Run: headless pygame with SDL's dummy video driver; simulated clock (each Clock.tick advances the game by its frame time, no real sleeping); random seed 0; keys injected as events and as key.get_pressed() state; no mouse input.
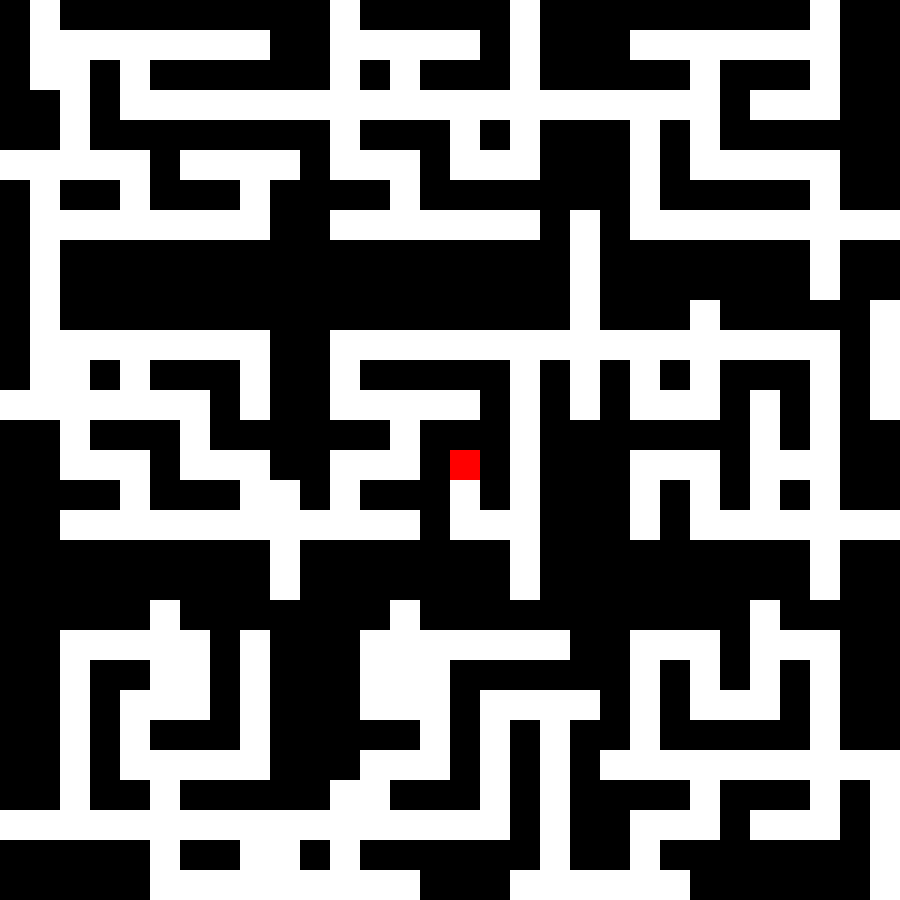
Frame 1 of 4 · flips 1–60 · no input
Frame 2 of 4 · flips 61–180 · tapped SPACE, RETURN · held RIGHT (→), D · screen unchanged from frame 1, image omitted
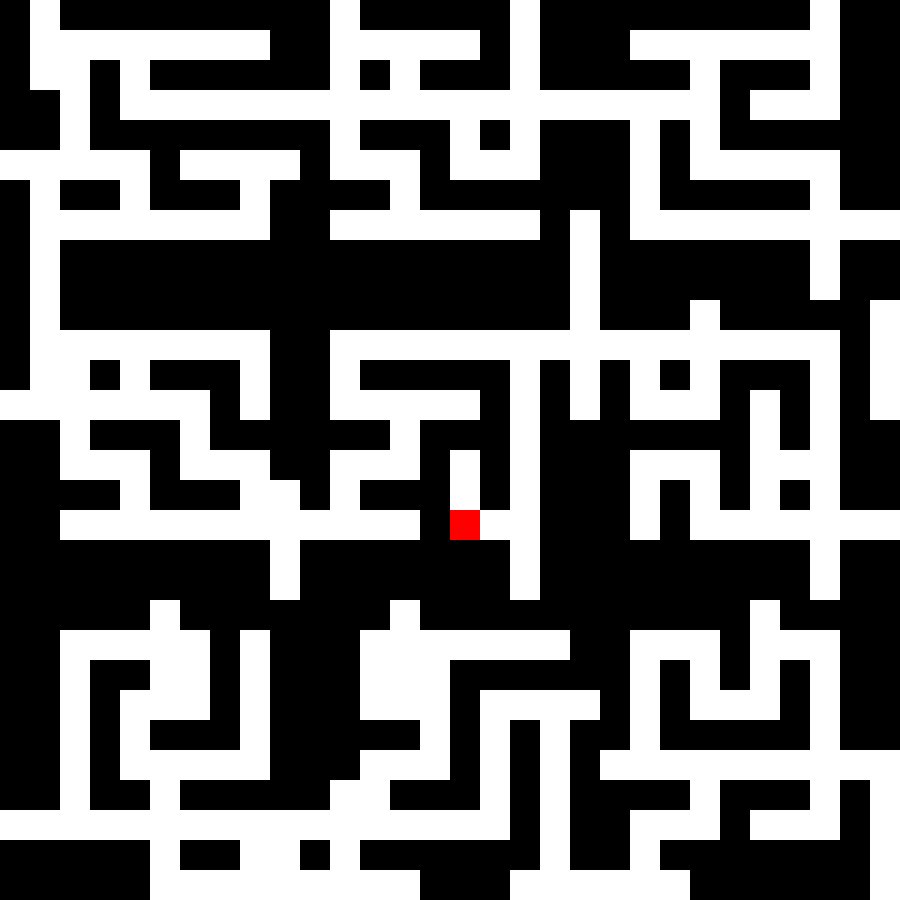
Frame 3 of 4 · flips 181–300 · held DOWN (↓), S
Frame 4 of 4 · flips 301–420 · held LEFT (←), A, UP (↑), W · screen same as frame 1, image omitted

The pygame program that drew these frames:

import pygame
import random


SIZE = 10
TILE_SIZE = 30
SCREEN_SIZE = SIZE * TILE_SIZE * 3

chunks = {}
player_x = SIZE // 2
player_y = SIZE // 2

def left_shift(chunks):
    # Центральный ряд
    chunks[(-1, 0)] = chunks[(0, 0)]
    chunks[(0, 0)] = chunks[(1, 0)]
    # Берём выход справа (индекс 1) у нового центрального чанка
    right_exit = chunks[(0, 0)][1][1]  # (exit_right)
    chunks[(1, 0)] = generate_chunk(0, right_exit[1], True)  # start_x=0, start_y=right_exit

    # Верхний ряд
    chunks[(-1, -1)] = chunks[(0, -1)]
    chunks[(0, -1)] = chunks[(1, -1)]
    right_exit = chunks[(0, -1)][1][1]
    chunks[(1, -1)] = generate_chunk(0, right_exit[1], True)  # start_x=0, start_y=right_exit

    # Нижний ряд
    chunks[(-1, 1)] = chunks[(0, 1)]
    chunks[(0, 1)] = chunks[(1, 1)]
    right_exit = chunks[(0, 1)][1][1]
    chunks[(1, 1)] = generate_chunk(0, right_exit[1], True)  # start_x=0, start_y=right_exit

def right_shift(chunks):
    chunks[(1, 0)] = chunks[(0, 0)]
    chunks[(0, 0)] = chunks[(-1, 0)]
    left_exit = chunks[(0, 0)][1][3]  # (exit_left)
    chunks[(-1, 0)] = generate_chunk(SIZE - 1, left_exit[1], True)  # start_x=SIZE-1, start_y=left_exit
    chunks[(1, -1)] = chunks[(0, -1)]
    chunks[(0, -1)] = chunks[(-1, -1)]
    left_exit = chunks[(0, -1)][1][3]
    chunks[(-1, -1)] = generate_chunk(SIZE - 1, left_exit[1], True)
    chunks[(1, 1)] = chunks[(0, 1)]
    chunks[(0, 1)] = chunks[(-1, 1)]
    left_exit = chunks[(0, 1)][1][3]
    chunks[(-1, 1)] = generate_chunk(SIZE - 1, left_exit[1], True)

def up_shift(chunks):
    chunks[(0, -1)] = chunks[(0, 0)]
    chunks[(0, 0)] = chunks[(0, 1)]
    bottom_exit = chunks[(0, 0)][1][2]  # exit_down
    chunks[(0, 1)] = generate_chunk(bottom_exit[1], 0, True)  # вход сверху

    chunks[(-1, -1)] = chunks[(-1, 0)]
    chunks[(-1, 0)] = chunks[(-1, 1)]
    bottom_exit = chunks[(-1, 0)][1][2]
    chunks[(-1, 1)] = generate_chunk(bottom_exit[1], 0, True)

    chunks[(1, -1)] = chunks[(1, 0)]
    chunks[(1, 0)] = chunks[(1, 1)]
    bottom_exit = chunks[(1, 0)][1][2]
    chunks[(1, 1)] = generate_chunk(bottom_exit[1], 0, True)

def down_shift(chunks):
    chunks[(0, 1)] = chunks[(0, 0)]
    chunks[(0, 0)] = chunks[(0, -1)]
    top_exit = chunks[(0, 0)][1][0]  # exit_up
    chunks[(0, -1)] = generate_chunk(top_exit[1], SIZE - 1, True)  # вход снизу

    chunks[(-1, 1)] = chunks[(-1, 0)]
    chunks[(-1, 0)] = chunks[(-1, -1)]
    top_exit = chunks[(-1, 0)][1][0]
    chunks[(-1, -1)] = generate_chunk(top_exit[1], SIZE - 1, True)

    chunks[(1, 1)] = chunks[(1, 0)]
    chunks[(1, 0)] = chunks[(1, -1)]
    top_exit = chunks[(1, 0)][1][0]
    chunks[(1, -1)] = generate_chunk(top_exit[1], SIZE - 1, True)

def generate_chunk(start_x: int, start_y: int, is_from_other_chunk=False):
    chunk = [[1 for _ in range(SIZE)] for _ in range(SIZE)]

    entrance_side = None
    entrance_x = None
    entrance_y = None

    if is_from_other_chunk:

        if start_x == 0:
            # Пришли слева
            entrance_side = "left"
            entrance_x = 0
            entrance_y = start_y

            start_x = 1

        elif start_x == SIZE - 1:
            # Пришли справа
            entrance_side = "right"
            entrance_x = SIZE - 1
            entrance_y = start_y

            start_x = SIZE - 2

        elif start_y == 0:
            # Пришли сверху
            entrance_side = "up"
            entrance_x = start_x
            entrance_y = 0

            start_y = 1

        elif start_y == SIZE - 1:
            # Пришли снизу
            entrance_side = "down"
            entrance_x = start_x
            entrance_y = SIZE - 2

            start_y = SIZE - 1

    chunk[start_y][start_x] = 0

    if entrance_side == "left":
        chunk[entrance_y][0] = 0

    elif entrance_side == "right":
        chunk[entrance_y][SIZE - 1] = 0

    elif entrance_side == "up":
        chunk[0][entrance_x] = 0

    elif entrance_side == "down":
        chunk[SIZE - 1][entrance_x] = 0

    # =================================================
    # 3. Генерация лабиринта
    # =================================================

    def carve(x, y):
        directions = [
            (0, -1),
            (1, 0),
            (0, 1),
            (-1, 0)
        ]

        random.shuffle(directions)

        for dx, dy in directions:
            nx = x + dx * 2
            ny = y + dy * 2

            if 0 < nx < SIZE - 1 and 0 < ny < SIZE - 1:
                if chunk[ny][nx] == 1:
                    chunk[y + dy][x + dx] = 0
                    chunk[ny][nx] = 0 if random.random() < 0.999 else 2

                    carve(nx, ny)

    carve(start_x, start_y)

    # =================================================
    # 4. Функция создания выхода
    # =================================================

    def make_exit(side, position, length=None):
        if length is None:
            length = random.randint(2, 3)

        if side == "left":
            x, y = 0, position
            dx, dy = 1, 0

        elif side == "right":
            x, y = SIZE - 1, position
            dx, dy = -1, 0

        elif side == "up":
            x, y = position, 0
            dx, dy = 0, 1

        else:  # down
            x, y = position, SIZE - 1
            dx, dy = 0, -1

        # Выход
        chunk[y][x] = 0

        # Небольшой туннель
        for _ in range(length):
            x += dx
            y += dy

            if 0 <= x < SIZE and 0 <= y < SIZE:
                chunk[y][x] = 0

    # =================================================
    # 5. Обязательный вход
    # =================================================

    possible = [1, 3, 5, 7, 9]

    if entrance_side == "left":
        left_y = entrance_y
    else:
        left_y = random.choice(possible)

    if entrance_side == "right":
        right_y = entrance_y
    else:
        right_y = random.choice(possible)

    if entrance_side == "up":
        up_x = entrance_x
    else:
        up_x = random.choice(possible)

    if entrance_side == "down":
        down_x = entrance_x
    else:
        down_x = random.choice(possible)

    # =================================================
    # 6. Создаём основные выходы
    # =================================================

    make_exit("left", left_y)
    make_exit("right", right_y)
    make_exit("up", up_x)
    make_exit("down", down_x)

    # =================================================
    # 7. ДОПОЛНИТЕЛЬНЫЕ ТУННЕЛИ
    #
    # Они не зависят от стороны входа.
    # =================================================

    extra_connections = random.randint(0, 2)

    sides = ["left", "right", "up", "down"]
    random.shuffle(sides)

    for side in sides[:extra_connections]:

        # Не создаём второй выход в той же точке
        if side == "left":
            position = random.choice(possible)

            # Если это обязательный вход — пропускаем
            if entrance_side == "left" and position == entrance_y:
                continue

            make_exit(side, position)

        elif side == "right":
            position = random.choice(possible)

            if entrance_side == "right" and position == entrance_y:
                continue

            make_exit(side, position)

        elif side == "up":
            position = random.choice(possible)

            if entrance_side == "up" and position == entrance_x:
                continue

            make_exit(side, position)

        elif side == "down":
            position = random.choice(possible)

            if entrance_side == "down" and position == entrance_x:
                continue

            make_exit(side, position)

    # =================================================
    # 8. Выходы
    # =================================================

    exits = (
        (0, up_x),
        (right_y, SIZE - 1),
        (SIZE - 1, down_x),
        (left_y, 0)
    )

    return chunk, exits

# ===============================
# 4. ИНИЦИАЛИЗАЦИЯ PYGAME
# ===============================
pygame.init()
screen = pygame.display.set_mode((SCREEN_SIZE, SCREEN_SIZE))
clock = pygame.time.Clock()

# ===== ИНИЦИАЛИЗАЦИЯ ЧАНКОВ (3-2-3) =====

# 1. Центральный чанк
chunks[(0, 0)] = generate_chunk(SIZE//2, SIZE//2, False)

# 2. Центральный ряд (соседи по горизонтали)
# Чанк слева (-1, 0) — вход справа
start_y = chunks[(0, 0)][1][3][0]  # exit_left — (y, 0), берём y
chunks[(-1, 0)] = generate_chunk(SIZE - 1, start_y, True)

# Чанк справа (1, 0) — вход слева
start_y = chunks[(0, 0)][1][1][0]  # exit_right — (y, SIZE-1), берём y
chunks[(1, 0)] = generate_chunk(0, start_y, True)

# 3. Вертикальный ряд (соседи по вертикали)
# Чанк сверху (0, -1) — вход снизу
start_x = chunks[(0, 0)][1][2][1]  # exit_down — (SIZE-1, x), берём x
chunks[(0, -1)] = generate_chunk(start_x, 0, True)

# Чанк снизу (0, 1) — вход сверху
start_x = chunks[(0, 0)][1][0][1]  # exit_up — (0, x), берём x
chunks[(0, 1)] = generate_chunk(start_x, SIZE - 1, True)

# 4. Углы (на основе уже созданных чанков)
# Верхний левый (-1, -1) — вход справа из верхнего чанка (0, -1)
start_y = chunks[(0, -1)][1][3][0]  # exit_left от верхнего
chunks[(-1, -1)] = generate_chunk(SIZE - 1, start_y, True)

# Верхний правый (1, -1) — вход слева из верхнего чанка (0, -1)
start_y = chunks[(0, -1)][1][1][0]  # exit_right от верхнего
chunks[(1, -1)] = generate_chunk(0, start_y, True)

# Нижний левый (-1, 1) — вход справа из нижнего чанка (0, 1)
start_y = chunks[(0, 1)][1][3][0]  # exit_left от нижнего
chunks[(-1, 1)] = generate_chunk(SIZE - 1, start_y, True)

# Нижний правый (1, 1) — вход слева из нижнего чанка (0, 1)
start_y = chunks[(0, 1)][1][1][0]  # exit_right от нижнего
chunks[(1, 1)] = generate_chunk(0, start_y, True)
# ===============================
# 5. ГЛАВНЫЙ ЦИКЛ
# ===============================
running = True
while running:
    for event in pygame.event.get():
        if event.type == pygame.QUIT:
            running = False

    keys = pygame.key.get_pressed()
    
    if keys[pygame.K_LEFT]:
        if player_x-1 < 0:
            if chunks[(-1, 0)][0][player_y][SIZE-1] == 0:
                right_shift(chunks)   # сдвигаем мир вправо (игрок уходит влево)
                player_x = SIZE - 1   # перебрасываем в правый край нового чанка
            elif chunks[(-1, 0)][0][player_y][SIZE-1] == 2:
                pygame.quit()
                exit("Game Over: You win!")
        else:
            if chunks[(0, 0)][0][player_y][player_x-1] == 0:  # Проверяем, что игрок может двигаться влево
                player_x -= 1
            elif chunks[(0, 0)][0][player_y][player_x-1] == 2:
                pygame.quit()
                exit("Game Over: You win!")
    
    if keys[pygame.K_RIGHT]:
        if player_x+1 >= SIZE:
            if chunks[(1, 0)][0][player_y][0] == 0:
                left_shift(chunks)    # сдвигаем мир влево (игрок уходит вправо)
                player_x = 0
            elif chunks[(1, 0)][0][player_y][0] == 2:
                pygame.quit()
                exit("Game Over: You win!")
        else:
            if chunks[(0, 0)][0][player_y][player_x+1] == 0:  # Проверяем, что игрок может двигаться вправо
                player_x += 1
            elif chunks[(0, 0)][0][player_y][player_x+1] == 2:
                pygame.quit()
                exit("Game Over: You win!")

    if keys[pygame.K_UP]:
        if player_y-1 < 0:
            if chunks[(0, -1)][0][SIZE-1][player_x] == 0:
                down_shift(chunks)    # сдвигаем мир вниз (игрок уходит вверх)
                player_y = SIZE - 1   # перебрасываем в нижний край нового чанка
            elif chunks[(0, -1)][0][SIZE-1][player_x] == 2:
                pygame.quit()
                exit("Game Over: You win!")
        else:
            if chunks[(0, 0)][0][player_y-1][player_x] == 0:  # Проверяем, что игрок может двигаться вверх
                player_y -= 1
            elif chunks[(0, 0)][0][player_y-1][player_x] == 2:
                pygame.quit()
                exit("Game Over: You win!")
    
    if keys[pygame.K_DOWN]:
        if player_y+1 >= SIZE:
            if chunks[(0, 1)][0][0][player_x] == 0:
                up_shift(chunks)      # сдвигаем мир вверх (игрок уходит вниз)
                player_y = 0          # перебрасываем в верхний край нового чанка
            elif chunks[(0, 1)][0][0][player_x] == 2:
                pygame.quit()
                exit("Game Over: You win!")
        else:
            if chunks[(0, 0)][0][player_y+1][player_x] == 0:  # Проверяем, что игрок может двигаться вниз
                player_y += 1
            elif chunks[(0, 0)][0][player_y+1][player_x] == 2:
                pygame.quit()
                exit("Game Over: You win!")

    # --- ОТРИСОВКА ---
    screen.fill((0, 0, 0))

    for (cx, cy), chunk_data in chunks.items():
        chunk = chunk_data[0]  # Извлекаем сам чанк из кортежа

        offset_x = (cx + 1) * SIZE * TILE_SIZE
        offset_y = (cy + 1) * SIZE * TILE_SIZE

        for y in range(SIZE):
            for x in range(SIZE):
                color = (255, 255, 255) if chunk[y][x] == 0 else (0, 0, 0) if chunk[y][x] == 1 else (0, 255, 0)
                pygame.draw.rect(
                    screen,
                    color,
                    (offset_x + x * TILE_SIZE,
                     offset_y + y * TILE_SIZE,
                     TILE_SIZE,
                     TILE_SIZE)
                )

    # Игрок
    pygame.draw.rect(
        screen,
        (255, 0, 0),
        ((player_x + SIZE) * TILE_SIZE,
         (player_y + SIZE) * TILE_SIZE,
         TILE_SIZE,
         TILE_SIZE)
    )

    pygame.display.flip()
    clock.tick(10)

pygame.quit()
